Run: headless pygame with SDL's dummy video driver; simulated clock (each Clock.tick advances the game by its frame time, no real sleeping); random seed 0; keys injected as events and as key.get_pressed() state; no mouse input.
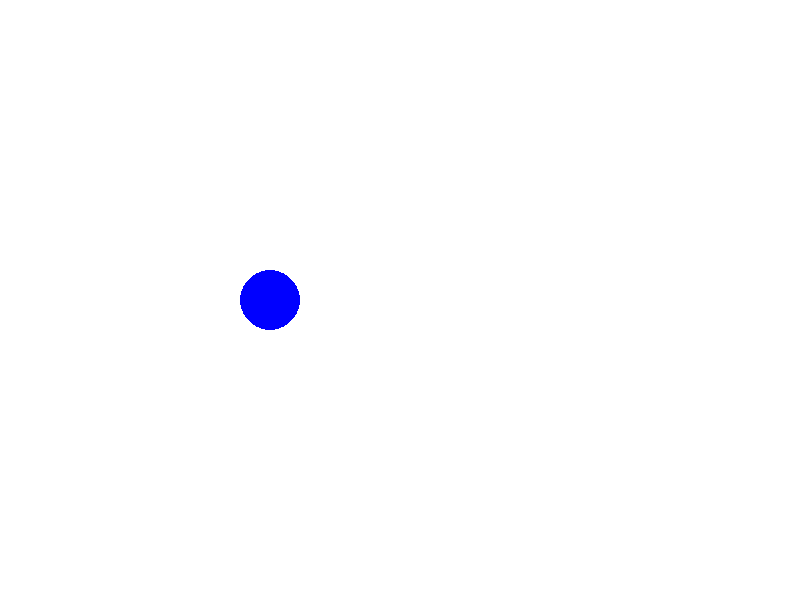
Frame 1 of 4 · flips 1–60 · no input
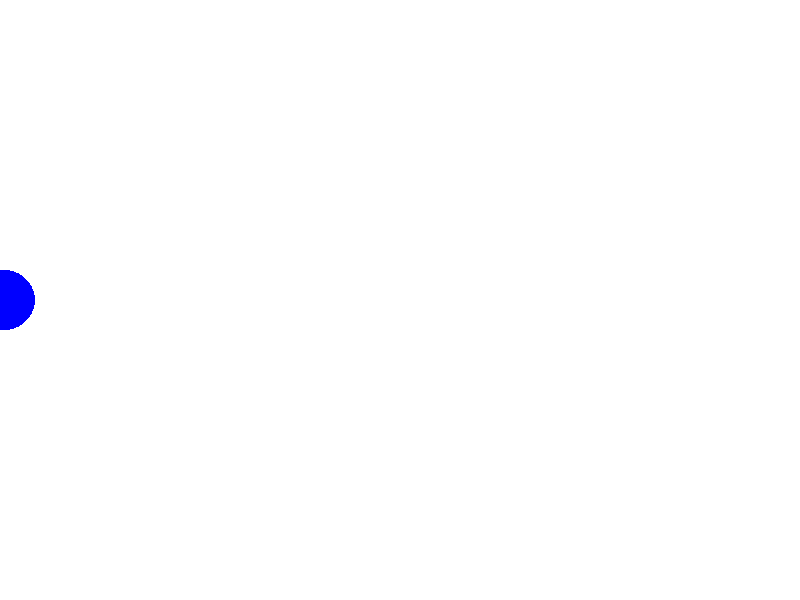
Frame 2 of 4 · flips 61–180 · tapped SPACE, RETURN · held RIGHT (→), D
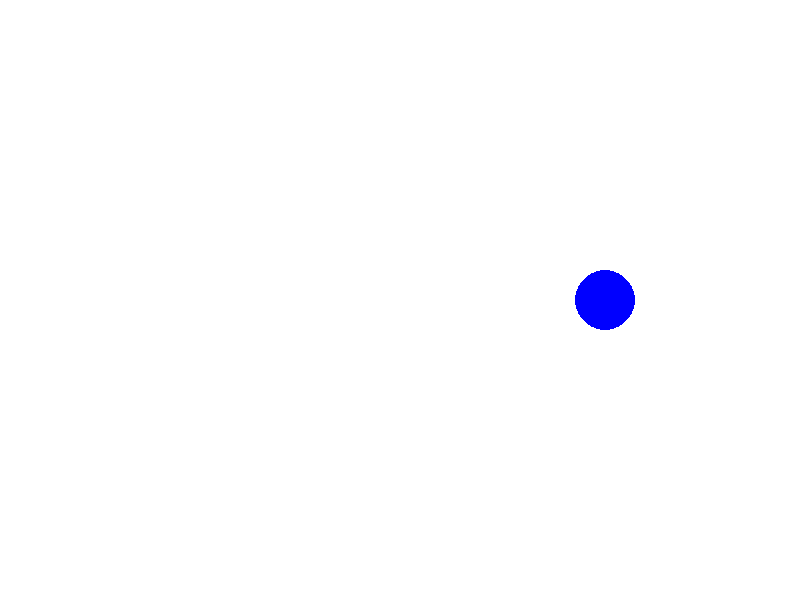
Frame 3 of 4 · flips 181–300 · held DOWN (↓), S
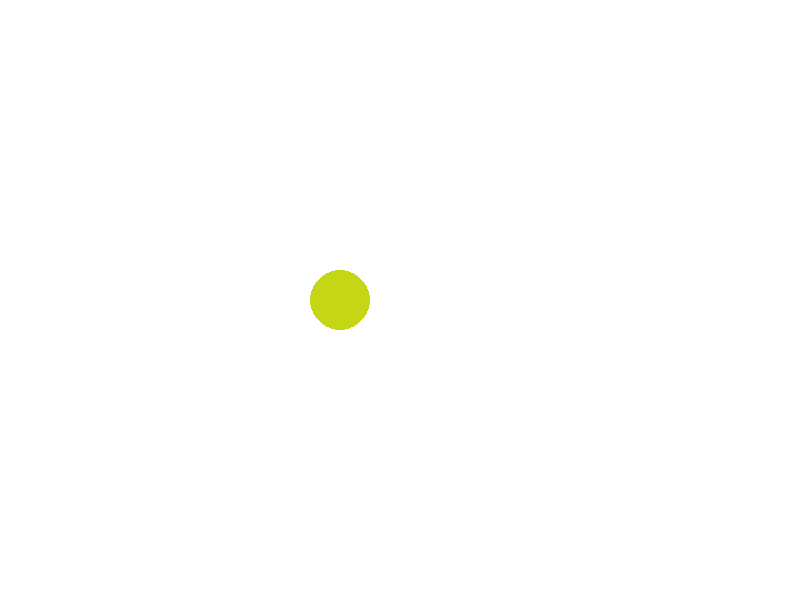
Frame 4 of 4 · flips 301–420 · held LEFT (←), A, UP (↑), W

The pygame program that drew these frames:

import pygame
import sys
import random

# Инициализация Pygame
pygame.init()



TIME = 1000
# Размеры окна
WIDTH, HEIGHT = 800, 600
screen = pygame.display.set_mode((WIDTH, HEIGHT))
pygame.display.set_caption("Движущийся круг с изменением цвета")

# Цвета
WHITE = (255, 255, 255)
BLUE = (0, 0, 255)

# Параметры круга
circle_radius = 30
circle_x = -circle_radius  # Начальная позиция круга за пределами экрана
circle_y = HEIGHT // 2     # Круг движется по центру по вертикали
circle_speed = 5           # Скорость движения круга
circle_color = BLUE        # Начальный цвет круга


pygame.time.set_timer(pygame.USEREVENT, TIME)


# Функция для изменения цвета круга
def change_circle_color():
    """Меняет цвет круга на случайный."""
    global circle_color
    circle_color = (random.randint(0, 255), random.randint(0, 255), random.randint(0, 255))

# Основной игровой цикл
clock = pygame.time.Clock()
while True:
    for event in pygame.event.get():
        if event.type == pygame.QUIT:
            pygame.quit()
            sys.exit()
        elif event.type == pygame.KEYDOWN:
            if event.key == pygame.K_a:  # Проверка нажатия клавиши A
                change_circle_color()

    # Логика движения круга
    circle_x += circle_speed
    if circle_x - circle_radius > WIDTH:  # Если круг полностью вышел за правую границу
        circle_x = -circle_radius         # Вернуть его на левую сторону

    # Отрисовка
    screen.fill(WHITE)  # Очистить экран
    pygame.draw.circle(screen, circle_color, (circle_x, circle_y), circle_radius)  # Рисуем круг
    pygame.display.flip()  # Обновляем экран

    # Ограничиваем FPS
    clock.tick(60)
